Run: headless pygame with SDL's dummy video driver; simulated clock (each Clock.tick advances the game by its frame time, no real sleeping); random seed 0; keys injected as events and as key.get_pressed() state; no mouse input.
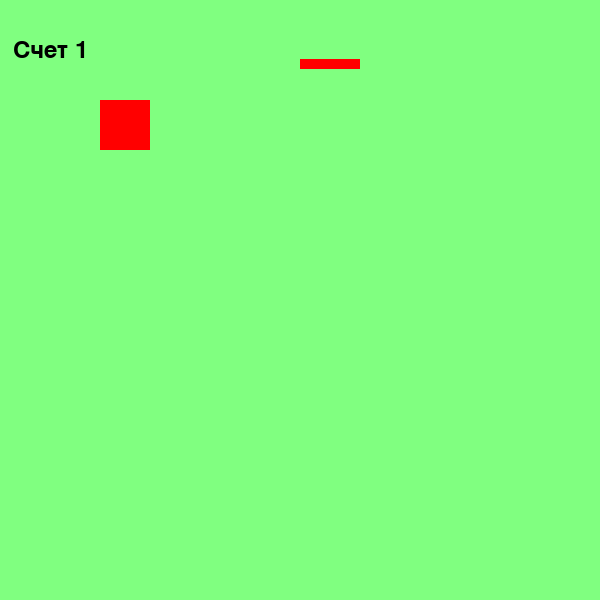
Frame 1 of 4 · flips 1–60 · no input
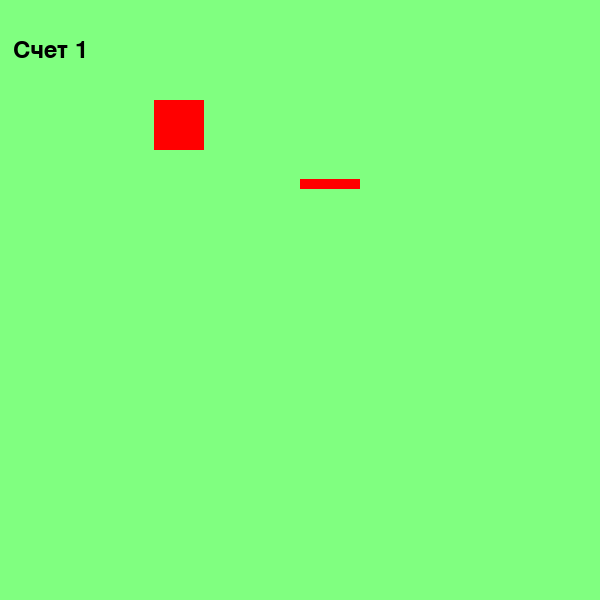
Frame 2 of 4 · flips 61–180 · tapped SPACE, RETURN · held RIGHT (→), D
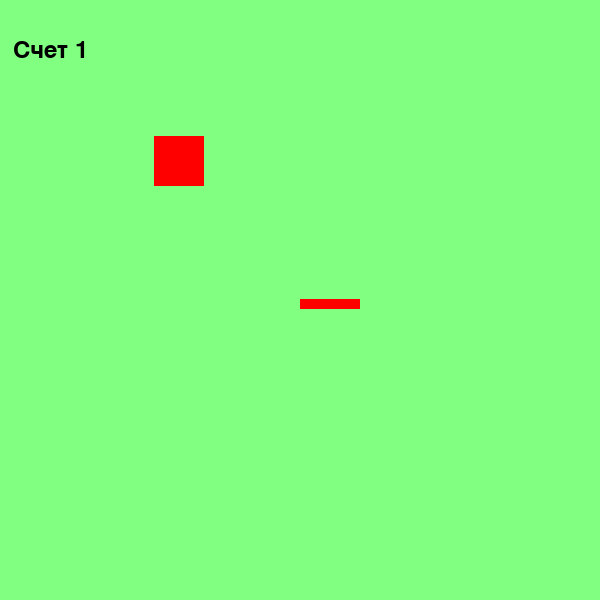
Frame 3 of 4 · flips 181–300 · held DOWN (↓), S
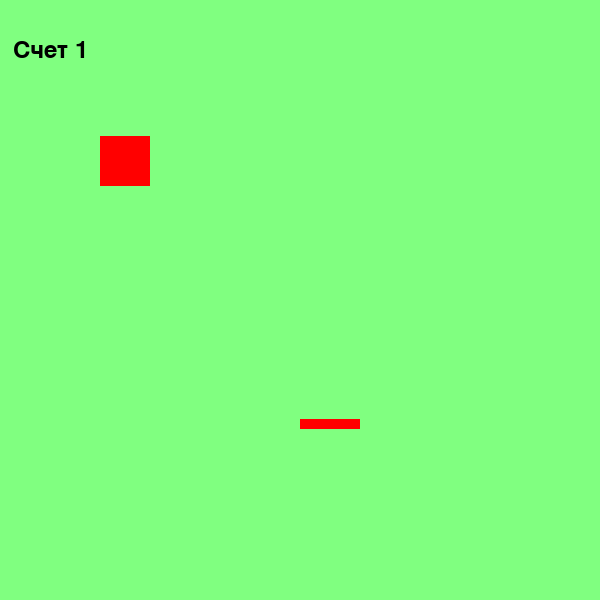
Frame 4 of 4 · flips 301–420 · held LEFT (←), A, UP (↑), W

The pygame program that drew these frames:

import pygame
import sys


pygame.init()
screen = pygame.display.set_mode((600, 600))
score = 0


class Sprite(pygame.sprite.Sprite):
    def __init__(self, x, y, w, h):
        super(Sprite, self).__init__()
        self.x = x
        self.y = y
        self.w = w
        self.h = h
        self.image = pygame.Surface((self.w, self.h))
        self.image.fill((255, 0, 0))
        self.rect = self.image.get_rect()
        self.mask = pygame.mask.from_surface(self.image)

    def update(self):
        self.rect = pygame.Rect(self.x, self.y, self.w, self.h)
        screen.blit(self.image, (self.x, self.y))


lenin = Sprite(100, 100,50,50)
clock = pygame.time.Clock()
zlo = Sprite(300, 500, 60, 10)
while True:
    screen.fill((128, 255, 128))

    clr = (0, 0, 0)
    font = pygame.font.Font(None, 36)
    text = font.render(f"Счет {score}", True, clr)
    text_rect = text.get_rect()
    text_rect.center = (50, 50)

    if pygame.event.get(pygame.QUIT):
        sys.exit()
    for event in pygame.event.get():
        keys = pygame.key.get_pressed()
        if keys[pygame.K_d] :
            lenin.x += 9
        elif keys[pygame.K_a] :
            lenin.x -= 9
        elif keys[pygame.K_s] :
            lenin.y += 9
        elif keys[pygame.K_w]  and not pygame.sprite.collide_mask(zlo, lenin):
            lenin.y -= 9
    if not pygame.sprite.collide_mask(zlo, lenin):
        zlo.y += 1

    if pygame.sprite.collide_mask(zlo, lenin):
        print(f'столкновение номер {score}')
        score+=1
        zlo.y = 0

    screen.blit(text, text_rect)
    lenin.update()
    zlo.update()
    pygame.display.update()
    clock.tick(60)

pygame.quit()
